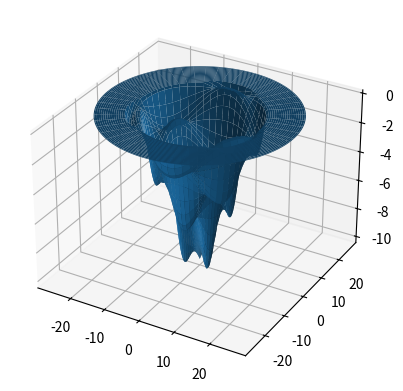

This chart was generated by the following Python code:
import matplotlib.pyplot as plt
import numpy as np
from scipy.special import jn, jn_zeros


def fun(x, y, slope = 0.3, depth = 10):
    a = np.sin(np.sqrt(x**2+y**2)) + slope * np.sqrt(x**2+y**2) - depth
    return np.minimum(np.zeros(a.shape), a)


# Allow calculations up to m = mmax
def displacement(n, k, r, theta, t, slope = 0.6, depth = 10):
    # Pick off the mth zero of Bessel function Jn
    zero = jn_zeros(n, k)[-1]
    a = 6 * jn(n, r) * np.sin(n*theta) * np.cos(t) + slope * r - depth
    return np.minimum(np.zeros(a.shape), a)


if __name__ == "__main__":

    # # First try
    # fig = plt.figure()
    # ax = fig.add_subplot(111, projection='3d')
    # x = y = np.arange(-30, 30, 0.5)
    # X, Y = np.meshgrid(x, y)
    # zs = np.array(fun(np.ravel(X), np.ravel(Y)))
    # Z = zs.reshape(X.shape)
    # ax.plot_surface(X, Y, Z)
    
    # Second try
    fig = plt.figure()
    ax = fig.add_subplot(111, projection='3d')
    n, k = 3, 3
    r = np.linspace(0, 2*jn_zeros(n, k)[-1], 100)
    theta = np.linspace(0, 2 * np.pi, 100)

    # Create arrays of cartesian co-ordinates (x, y) ...
    x = np.array([rr*np.cos(theta) for rr in r])
    y = np.array([rr*np.sin(theta) for rr in r])
    z = np.array([displacement(n, k, rr, theta, 0) for rr in r])
    ax.plot_surface(x, y, z)

    plt.show()
